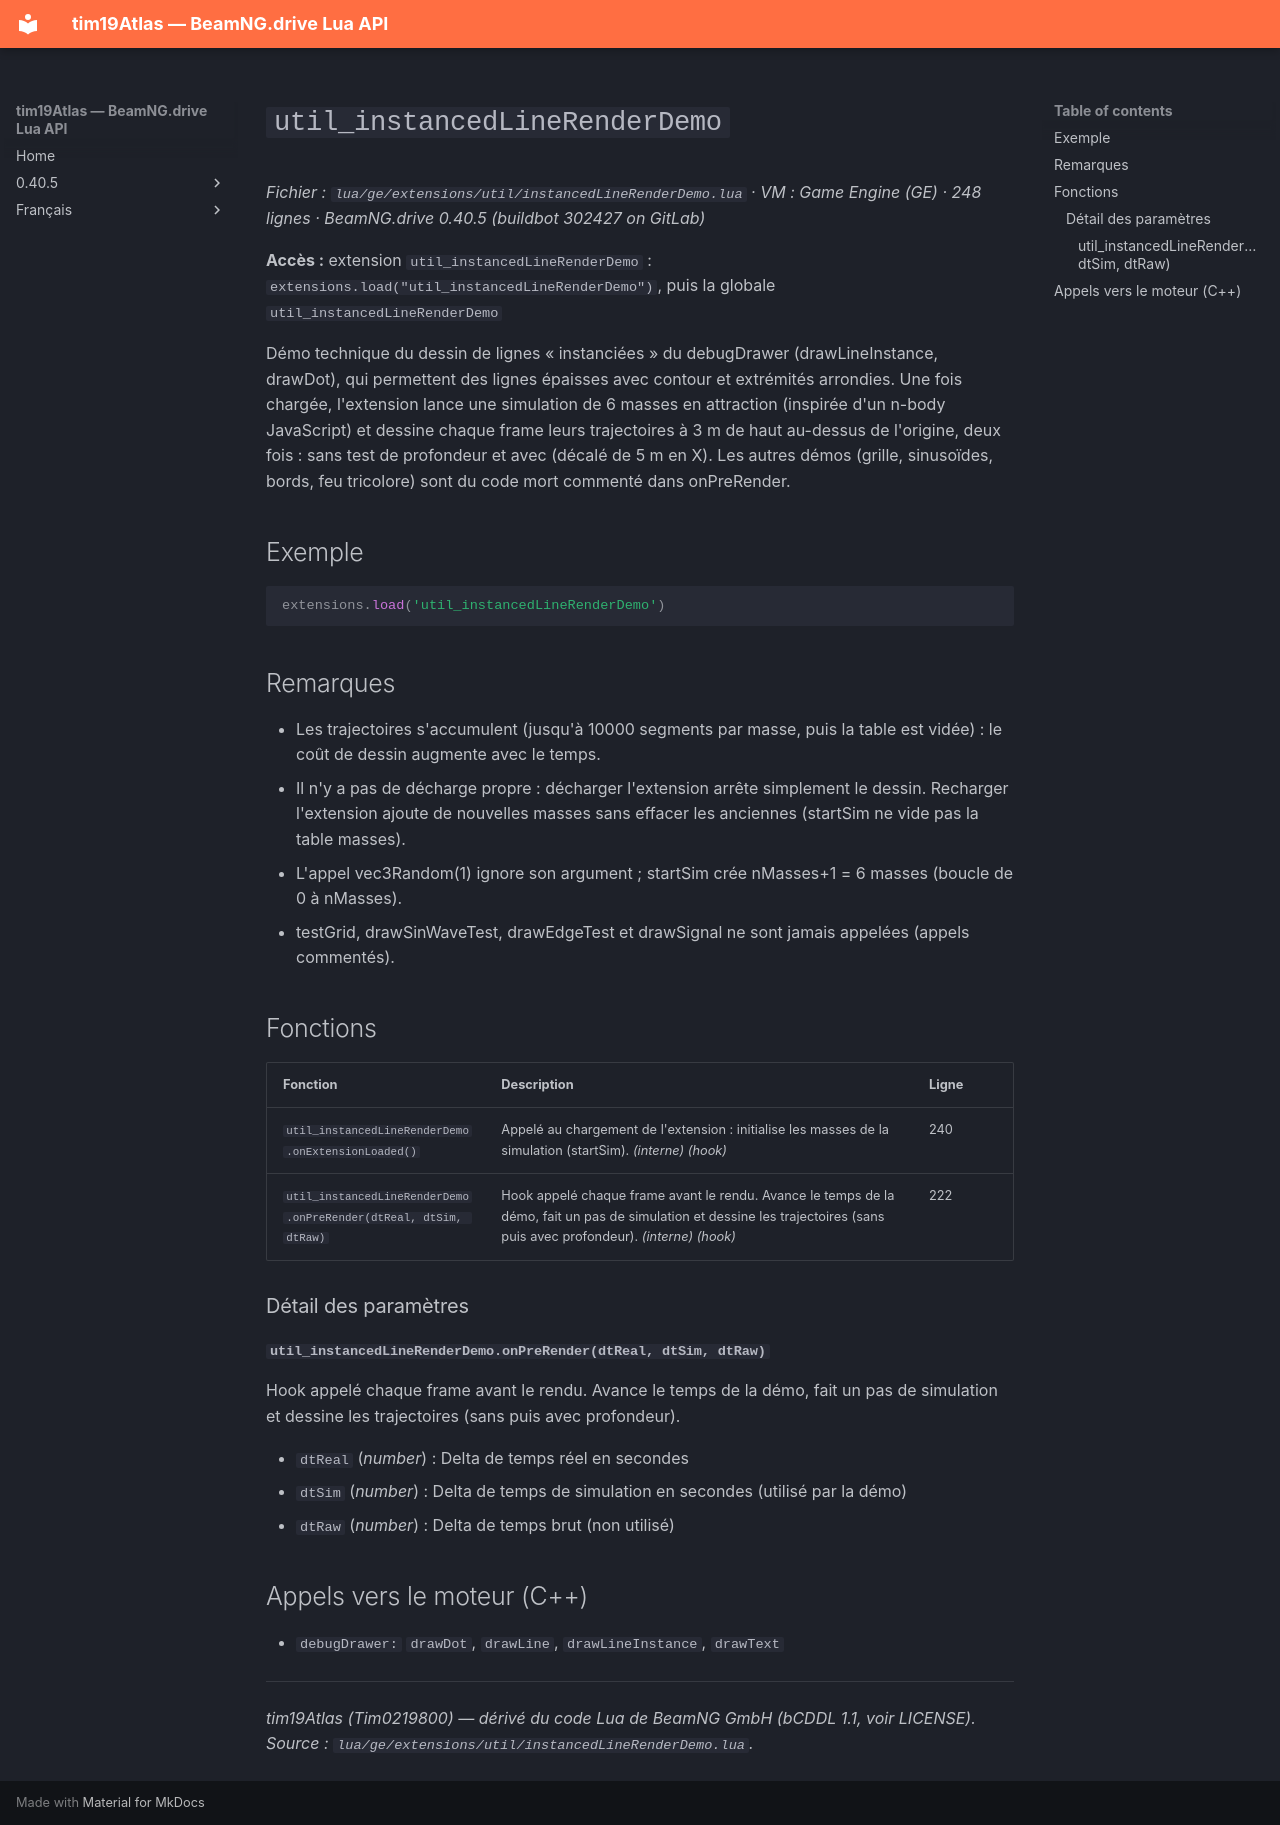

repository: Tim0219800/beamng-lua-atlas · page: fr/0.40.5/ge/extensions/util/instancedLineRenderDemo.html · generator: mkdocs

# `util_instancedLineRenderDemo`

*Fichier : `lua/ge/extensions/util/instancedLineRenderDemo.lua` · VM : Game Engine (GE) · 248 lignes · BeamNG.drive 0.40.5 (buildbot 302427 on GitLab)*

**Accès :** extension `util_instancedLineRenderDemo` : `extensions.load("util_instancedLineRenderDemo")`, puis la globale `util_instancedLineRenderDemo`

Démo technique du dessin de lignes « instanciées » du debugDrawer (drawLineInstance, drawDot), qui permettent des lignes épaisses avec contour et extrémités arrondies. Une fois chargée, l'extension lance une simulation de 6 masses en attraction (inspirée d'un n-body JavaScript) et dessine chaque frame leurs trajectoires à 3 m de haut au-dessus de l'origine, deux fois : sans test de profondeur et avec (décalé de 5 m en X). Les autres démos (grille, sinusoïdes, bords, feu tricolore) sont du code mort commenté dans onPreRender.

## Exemple

```lua
extensions.load('util_instancedLineRenderDemo')
```

## Remarques

- Les trajectoires s'accumulent (jusqu'à 10000 segments par masse, puis la table est vidée) : le coût de dessin augmente avec le temps.
- Il n'y a pas de décharge propre : décharger l'extension arrête simplement le dessin. Recharger l'extension ajoute de nouvelles masses sans effacer les anciennes (startSim ne vide pas la table masses).
- L'appel vec3Random(1) ignore son argument ; startSim crée nMasses+1 = 6 masses (boucle de 0 à nMasses).
- testGrid, drawSinWaveTest, drawEdgeTest et drawSignal ne sont jamais appelées (appels commentés).

## Fonctions

| Fonction | Description | Ligne |
|---|---|---|
| `util_instancedLineRenderDemo.onExtensionLoaded()` | Appelé au chargement de l'extension : initialise les masses de la simulation (startSim). *(interne)* *(hook)* | 240 |
| `util_instancedLineRenderDemo.onPreRender(dtReal, dtSim, dtRaw)` | Hook appelé chaque frame avant le rendu. Avance le temps de la démo, fait un pas de simulation et dessine les trajectoires (sans puis avec profondeur). *(interne)* *(hook)* | 222 |

### Détail des paramètres

#### `util_instancedLineRenderDemo.onPreRender(dtReal, dtSim, dtRaw)`

Hook appelé chaque frame avant le rendu. Avance le temps de la démo, fait un pas de simulation et dessine les trajectoires (sans puis avec profondeur).

- `dtReal` (*number*) : Delta de temps réel en secondes
- `dtSim` (*number*) : Delta de temps de simulation en secondes (utilisé par la démo)
- `dtRaw` (*number*) : Delta de temps brut (non utilisé)

## Appels vers le moteur (C++)

- `debugDrawer:` `drawDot`, `drawLine`, `drawLineInstance`, `drawText`

---
*tim19Atlas (Tim0219800) — dérivé du code Lua de BeamNG GmbH (bCDDL 1.1, voir LICENSE). Source : `lua/ge/extensions/util/instancedLineRenderDemo.lua`.*
